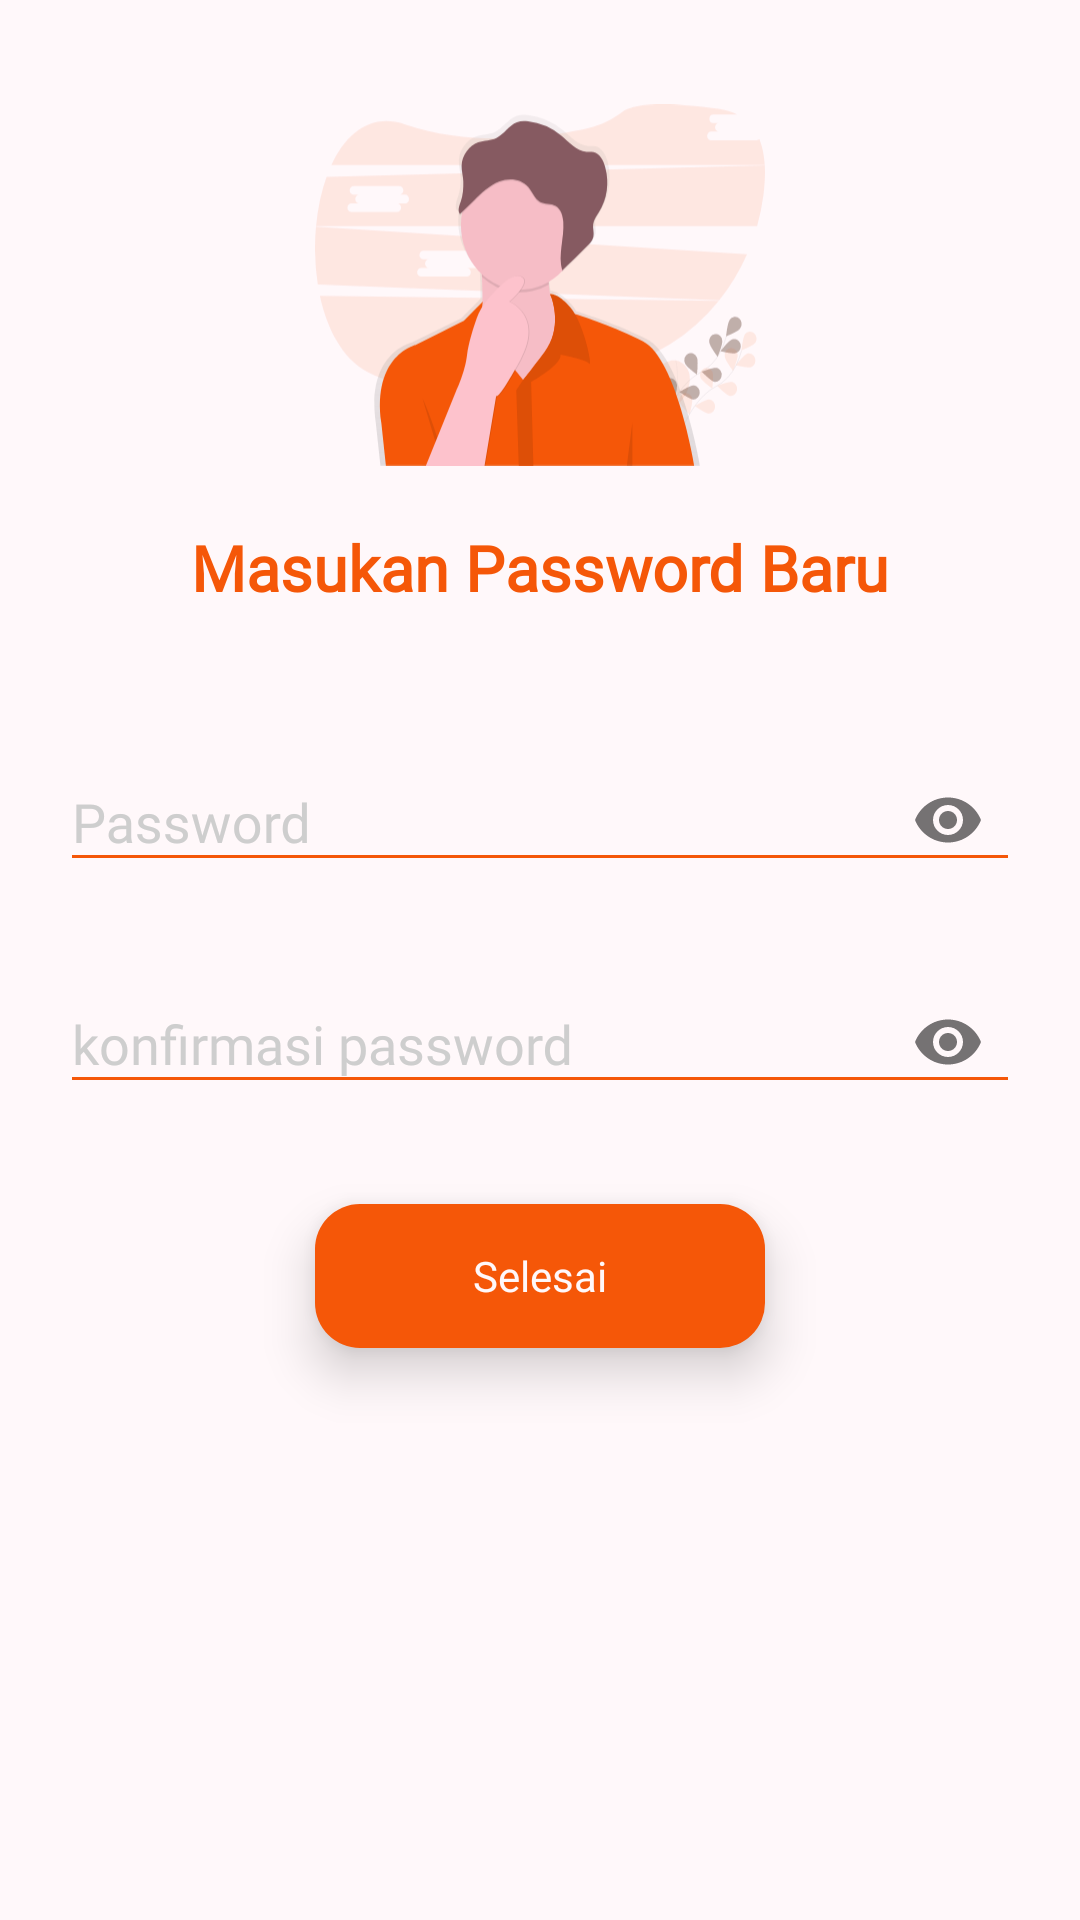

Write the Android layout XML for this screen, with the resource values it uses.
<!-- AndroidManifest.xml: application theme AppTheme -->
<!-- res/layout/activity_chaneg_password.xml -->
<?xml version="1.0" encoding="utf-8"?>
<ScrollView xmlns:android="http://schemas.android.com/apk/res/android"
    xmlns:app="http://schemas.android.com/apk/res-auto"
    xmlns:tools="http://schemas.android.com/tools"
    android:layout_width="match_parent"
    android:layout_height="match_parent"
    android:background="@color/colorWhite"
    tools:context="com.tumbasgo.customer.activity.ForgotActivity">

    <LinearLayout
        android:layout_width="match_parent"
        android:layout_height="wrap_content"
        android:gravity="center"
        android:orientation="vertical">

        <ImageView
            android:layout_width="150dp"
            android:layout_height="150dp"
            android:layout_gravity="center"
            android:layout_marginTop="20dp"
            android:src="@drawable/ic_forgot_password" />

        <TextView
            android:layout_width="match_parent"
            android:layout_height="wrap_content"
            android:layout_marginTop="5dp"
            android:gravity="center"
            android:text="Masukan Password Baru"
            android:textColor="@color/colorPrimary"
            android:textSize="21dp"
            android:fontFamily="@font/coresans_cr_medium"
            android:textStyle="bold" />

        <LinearLayout
            android:layout_width="match_parent"
            android:layout_height="wrap_content"
            android:layout_marginLeft="20dp"
            android:layout_marginTop="20dp"
            android:layout_marginRight="20dp"
            android:orientation="vertical">


            <com.google.android.material.textfield.TextInputLayout
                android:id="@+id/ed_password1"
                android:layout_width="match_parent"
                android:layout_height="wrap_content"
                android:layout_marginTop="15dp"
                android:hint="@string/password"
                android:textColorHint="@color/colorGrey"
                app:passwordToggleEnabled="true">

                <com.google.android.material.textfield.TextInputEditText
                    android:id="@+id/ed_password"
                    android:layout_width="match_parent"
                    android:layout_height="wrap_content"
                    android:inputType="textPassword"
                    android:textColor="@color/colorPrimary"
                    android:backgroundTint="@color/colorPrimary"/>
            </com.google.android.material.textfield.TextInputLayout>

            <com.google.android.material.textfield.TextInputLayout
                android:id="@+id/ed_conpassword1"
                android:layout_width="match_parent"
                android:layout_height="wrap_content"
                android:layout_marginTop="15dp"
                android:hint="konfirmasi password"
                android:textColorHint="@color/colorGrey"

                app:passwordToggleEnabled="true">

                <com.google.android.material.textfield.TextInputEditText
                    android:id="@+id/ed_conpassword"
                    android:layout_width="match_parent"
                    android:layout_height="wrap_content"
                    android:inputType="textPassword"
                    android:textColor="@color/colorPrimary"
                    android:backgroundTint="@color/colorPrimary"/>
            </com.google.android.material.textfield.TextInputLayout>


            <TextView
                android:id="@+id/btn_submit"
                android:layout_width="150dp"
                android:layout_height="48dp"
                android:layout_gravity="center"
                android:layout_marginLeft="20dp"
                android:layout_marginTop="30dp"
                android:layout_marginRight="20dp"
                android:background="@drawable/rounded_green2"
                android:elevation="10dp"
                android:gravity="center"
                android:text="Selesai"
                android:textColor="@color/colorWhite" />


            <View
                android:layout_width="match_parent"
                android:layout_height="25dp" />
        </LinearLayout>
    </LinearLayout>


</ScrollView>
<!-- resources referenced by this layout -->
<resources>
  <color name="colorGrey">#CECECE</color>
  <color name="colorPrimary">#f55708</color>
  <color name="colorWhite">#fff8fa</color>
  <!-- drawable ic_forgot_password: vector/xml drawable (drawable, 15521 chars, omitted) -->
  <!-- drawable rounded_green2 (drawable) -->
  <?xml version="1.0" encoding="utf-8"?>
  <selector xmlns:android="http://schemas.android.com/apk/res/android">
      <item android:state_pressed="true">
          <shape xmlns:android="http://schemas.android.com/apk/res/android" android:shape="rectangle">
  
              <solid android:color="#f55708" />
  
              <corners android:bottomLeftRadius="15dp" android:bottomRightRadius="15dp" android:topLeftRadius="15dp" android:topRightRadius="15dp" />
  
  
          </shape>
      </item>
      <item android:state_pressed="false">
  
          <shape xmlns:android="http://schemas.android.com/apk/res/android" android:shape="rectangle">
  
              <solid android:color="#f55708" />
  
              <corners android:bottomLeftRadius="15dp" android:bottomRightRadius="15dp" android:topLeftRadius="15dp" android:topRightRadius="15dp" />
  
  
          </shape>
      </item>
  </selector>
  <string name="password">Password</string>
  <style name="AppTheme" parent="Theme.AppCompat.Light.DarkActionBar">
          
          <item name="fontFamily">@font/coresans_cr_regular</item>
          <item name="colorPrimary">@color/colorPrimary</item>
          <item name="colorPrimaryDark">@color/colorPrimaryDark</item>
          <item name="colorAccent">@color/colorAccent</item>
          <item name="windowActionBar">false</item>
          <item name="windowNoTitle">true</item>
      </style>
  <color name="colorPrimaryDark">#f55708</color>
  <color name="colorAccent">#f55708</color>
</resources>
